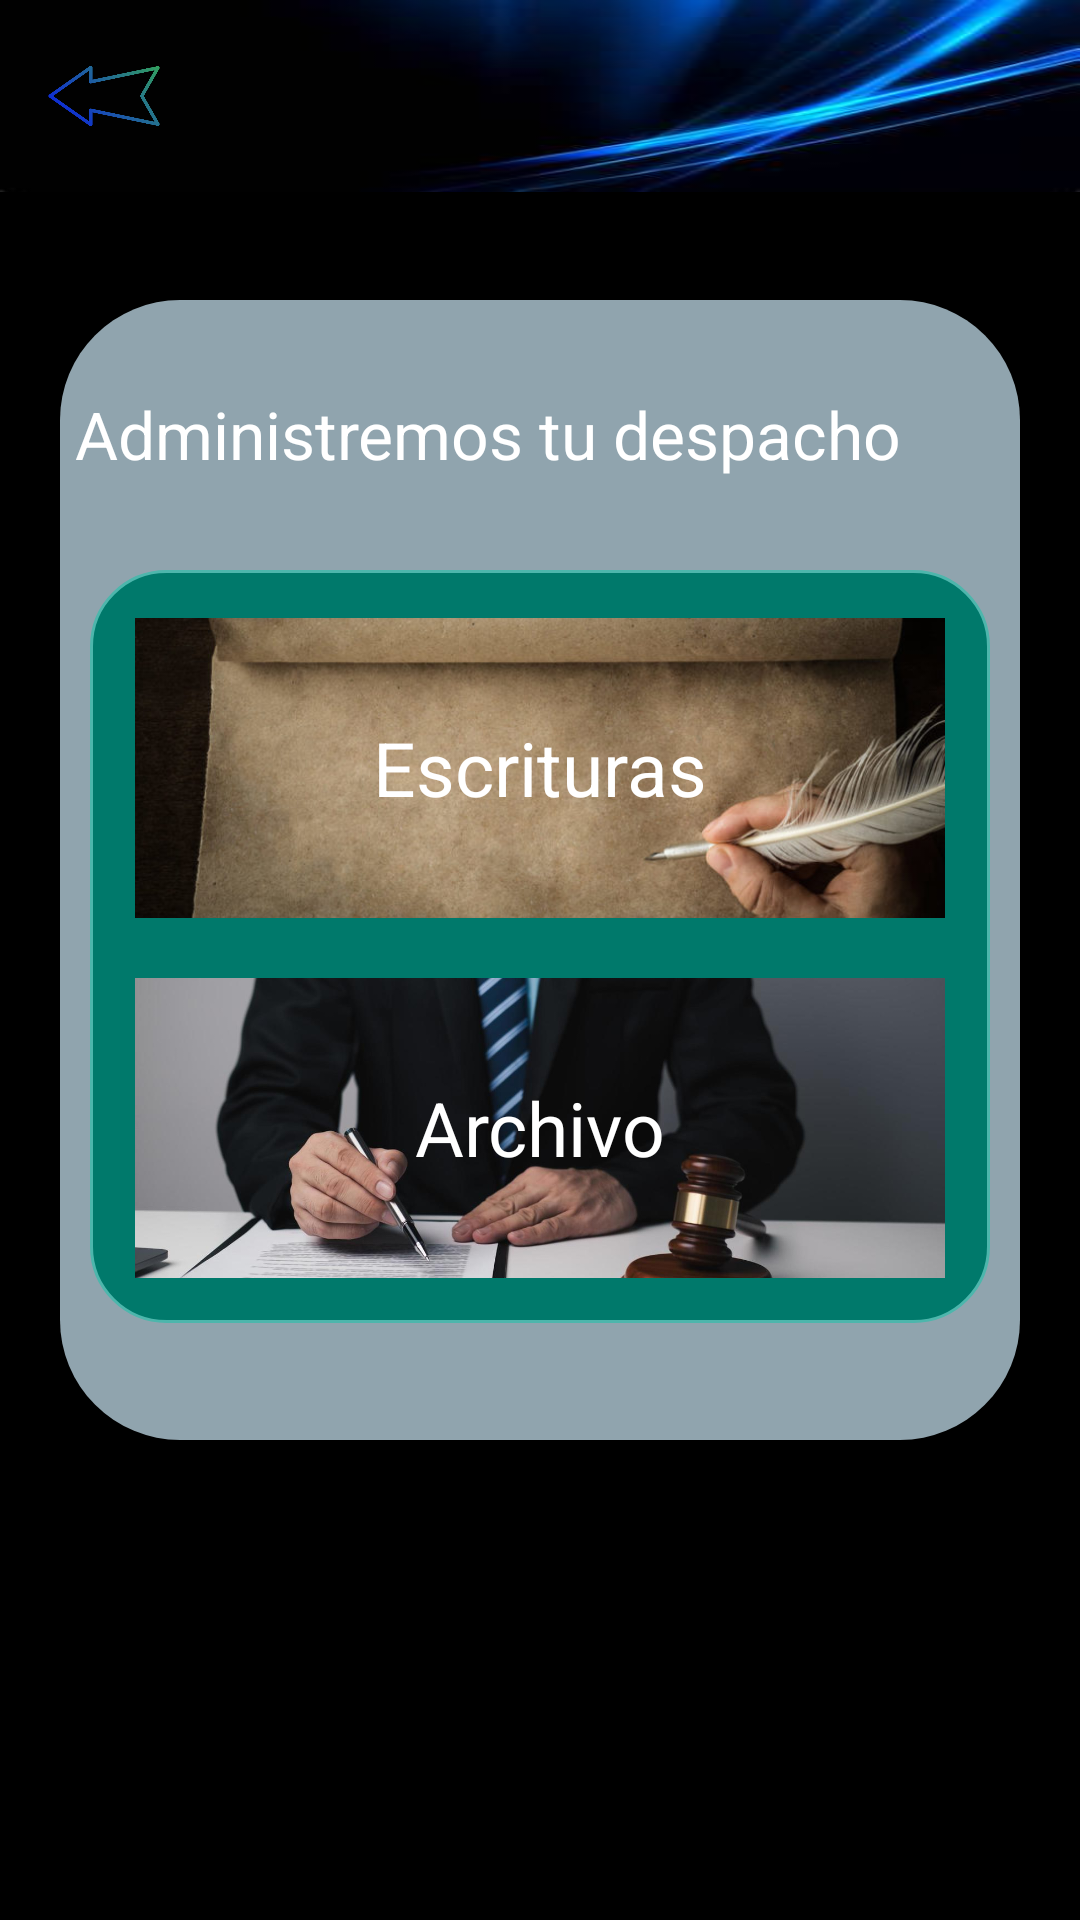

Android layout source for this screen:
<!-- AndroidManifest.xml: application theme Theme.DesGra -->
<!-- res/layout/menu3.xml -->
<ScrollView

    xmlns:android="http://schemas.android.com/apk/res/android"
    android:layout_width="match_parent"
    android:layout_height="match_parent"
    android:background="#FF000000">

    <RelativeLayout

        android:layout_width="match_parent"
        android:layout_height="match_parent">

        <LinearLayout

            android:layout_width="match_parent"
            android:layout_height="match_parent"
            android:orientation="vertical">

            <RelativeLayout
                xmlns:android="http://schemas.android.com/apk/res/android"
                android:layout_width="match_parent"
                android:layout_height="?attr/actionBarSize"
                android:background="@drawable/fn"
                android:id="@+id/header">

                <ImageButton
                    android:id="@+id/atras"
                    android:layout_width="70dp"
                    android:layout_height="70dp"
                    android:scaleType="centerCrop"
                    android:layout_alignParentStart="true"
                    android:background="@null"
                    android:onClick="myButtonClickHandler"
                    android:padding="16dp"
                    android:src="@drawable/back" />

            </RelativeLayout>
        </LinearLayout>

        <LinearLayout
            android:layout_width="match_parent"
            android:layout_height="380dp"
            android:layout_marginStart="20dp"
            android:layout_marginTop="100dp"
            android:layout_marginEnd="20dp"
            android:layout_marginBottom="20dp"
            android:background="@drawable/round_rect"
            android:orientation="vertical">

            <LinearLayout

                android:layout_width="wrap_content"
                android:layout_height="wrap_content"
                android:layout_marginTop="30dp"
                android:layout_marginBottom="10dp"
                android:orientation="horizontal">

                <LinearLayout

                    android:layout_width="match_parent"
                    android:layout_height="wrap_content"
                    android:layout_gravity="center"
                    android:orientation="horizontal">

                    <TextView
                        android:id="@+id/hola"
                        android:layout_width="fill_parent"
                        android:layout_height="wrap_content"
                        android:layout_marginLeft="5dp"
                        android:layout_marginTop="0dp"
                        android:text="Administremos tu despacho"
                        android:textColor="#FFFFFF"
                        android:textSize="22sp" />

                </LinearLayout>
            </LinearLayout>
        </LinearLayout>

        <RelativeLayout
            android:id="@+id/m"
            android:layout_width="match_parent"
            android:layout_height="wrap_content"
            android:background="@drawable/edittext_rounded_bg"
            android:layout_marginTop="190dp"
            android:layout_marginLeft="30dp"
            android:layout_marginRight="30dp"
            android:padding="10dp">

            <RelativeLayout
                android:layout_width="match_parent"
                android:layout_height="wrap_content"
                android:padding="5dp">

                <LinearLayout
                    android:layout_width="match_parent"
                    android:layout_height="wrap_content"
                    android:orientation="vertical">

                    <RelativeLayout

                        android:layout_width="match_parent"
                        android:layout_height="wrap_content"
                        android:layout_marginTop="1dp">

                        <ImageView
                            android:id="@+id/background1"
                            android:layout_width="match_parent"
                            android:layout_height="100dp"
                            android:background="@drawable/imageround"
                            android:clipToOutline="true"
                            android:scaleType="centerCrop"
                            android:src="@drawable/es" />

                        <View
                            android:id="@+id/layout1"
                            android:layout_width="match_parent"
                            android:layout_height="100dp"
                            android:background="@drawable/imageround"
                            android:backgroundTint="@color/material_on_surface_stroke"
                            android:clipToOutline="true" />

                        <TextView
                            android:id="@+id/escrituras"
                            android:layout_width="wrap_content"
                            android:layout_height="match_parent"
                            android:layout_centerInParent="true"
                            android:clickable="true"
                            android:text="Escrituras"
                            android:textColor="@color/white"
                            android:textSize="25sp" />

                    </RelativeLayout>

                    <RelativeLayout

                        android:layout_width="match_parent"
                        android:layout_height="wrap_content"
                        android:layout_marginTop="20dp">

                        <ImageView
                            android:id="@+id/background2"
                            android:layout_width="match_parent"
                            android:layout_height="100dp"
                            android:background="@drawable/imageround"
                            android:clipToOutline="true"
                            android:scaleType="centerCrop"
                            android:src="@drawable/archivo" />

                        <View
                            android:id="@+id/layout2"
                            android:layout_width="match_parent"
                            android:layout_height="100dp"
                            android:background="@drawable/imageround"
                            android:backgroundTint="@color/material_on_surface_stroke"
                            android:clipToOutline="true" />

                        <TextView
                            android:id="@+id/archivo"
                            android:layout_width="wrap_content"
                            android:layout_height="match_parent"
                            android:layout_centerInParent="true"
                            android:clickable="true"
                            android:text="Archivo"
                            android:textColor="@color/white"
                            android:textSize="25sp" />

                    </RelativeLayout>

                </LinearLayout>
            </RelativeLayout>
        </RelativeLayout>
    </RelativeLayout>
</ScrollView>
<!-- resources referenced by this layout -->
<resources>
  <!-- drawable archivo: jpg bitmap (drawable, 58936 bytes) -->
  <!-- drawable back: png bitmap (drawable, 30250 bytes) -->
  <!-- drawable edittext_rounded_bg (drawable) -->
  <shape xmlns:android="http://schemas.android.com/apk/res/android"
      android:shape="rectangle">
      <solid android:color="#00796B"/>
      <corners android:radius="25dp" />
      <stroke android:width="1dp" android:color="#4DB6AC"/>
  </shape>
  <!-- drawable es: jpg bitmap (drawable, 54353 bytes) -->
  <!-- drawable fn: jpg bitmap (drawable, 4781 bytes) -->
  <!-- drawable round_rect (drawable) -->
  <shape xmlns:android="http://schemas.android.com/apk/res/android"
      android:shape="rectangle">
      <solid android:color="#90A4AE"/>
      <corners android:radius="40dp" />
  </shape>
  <style name="Theme.DesGra" parent="Base.Theme.DesGra" />
  <style name="Base.Theme.DesGra" parent="Theme.Material3.DayNight.NoActionBar">
          
          
      </style>
  <!-- not gathered from this repository: default colours our renderer supplied (Android Studio template values) -->
  <color name="white">#FFFFFFFF</color>
</resources>
